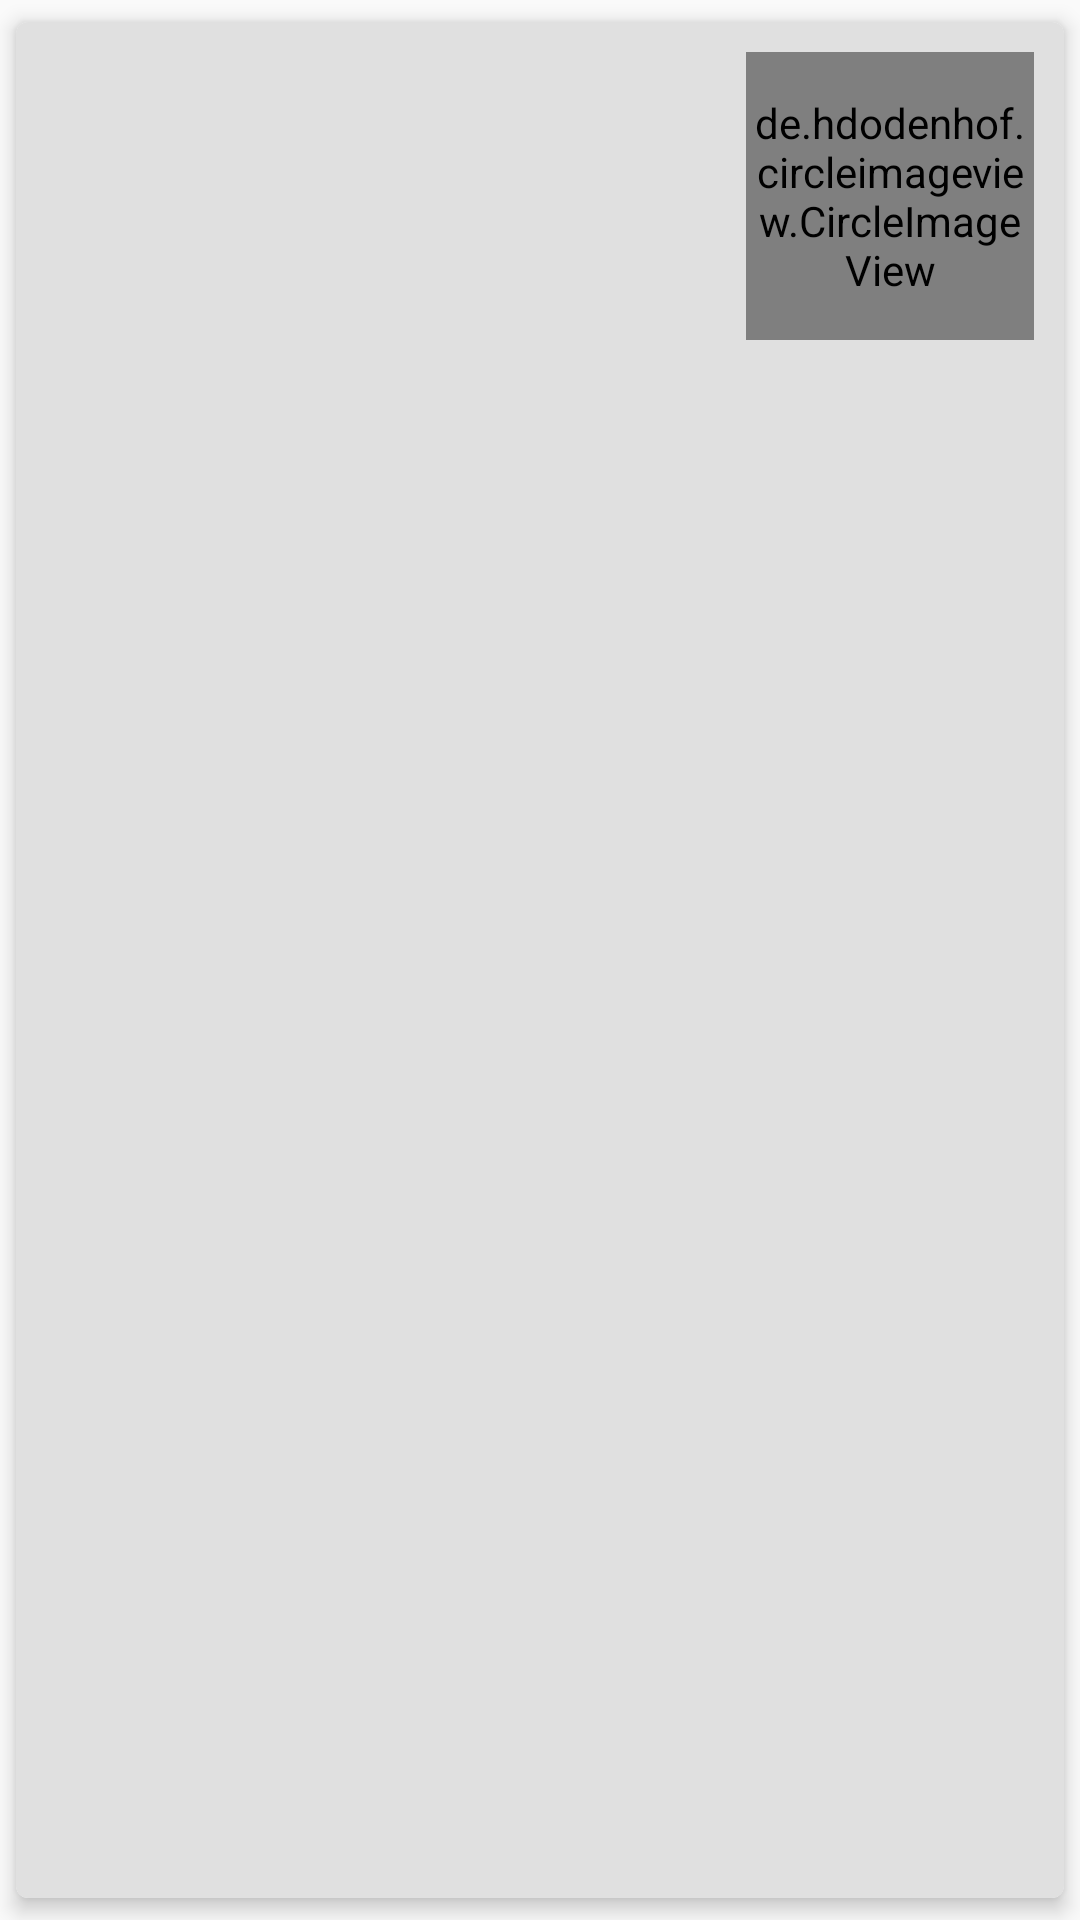

Reconstruct the res/layout file that produces this screen, plus the resources it refers to.
<!-- AndroidManifest.xml: application theme AppTheme -->
<!-- res/layout/layout_user_item_row.xml -->
<?xml version="1.0" encoding="utf-8"?>
<android.support.v7.widget.CardView xmlns:android="http://schemas.android.com/apk/res/android"
    xmlns:app="http://schemas.android.com/apk/res-auto"
    android:id="@+id/row"
    android:layout_width="match_parent"
    android:layout_height="wrap_content"
    android:layout_marginEnd="5dp"
    android:layout_marginStart="5dp"
    android:layout_marginTop="4dp"
    android:orientation="horizontal"
    app:cardElevation="4dp"
    app:cardCornerRadius="4dp"
    app:cardUseCompatPadding="true">

    <RelativeLayout
        android:layout_width="match_parent"
        android:layout_height="match_parent"
        android:padding="10dp"
        android:background="@color/colorCardBackgroundGrey"
        android:orientation="vertical">

        <TextView
            android:id="@+id/first_name"
            android:textSize="12sp"
            android:fontFamily="sans-serif"
            android:text=""
            android:layout_toStartOf="@+id/user_image"
            android:layout_marginEnd="5dp"
            android:layout_width="wrap_content"
            android:layout_height="wrap_content"
            android:layout_alignParentStart="true"/>

        <TextView
            android:id="@+id/last_name"
            android:layout_width="wrap_content"
            android:layout_height="wrap_content"
            android:fontFamily="sans-serif"
            android:layout_marginTop="10dp"
            android:layout_marginEnd="5dp"
            android:textSize="12sp"
            android:layout_toStartOf="@+id/user_image"
            android:layout_alignParentStart="true"
            android:layout_below="@+id/first_name"/>

        <de.hdodenhof.circleimageview.CircleImageView
            android:id="@+id/user_image"
            android:src="@mipmap/ic_launcher"
            android:layout_alignParentEnd="true"
            app:civ_border_color="@color/colorWhite"
            android:layout_width="96dp"
            android:layout_height="96dp" />

    </RelativeLayout>

</android.support.v7.widget.CardView>
<!-- resources referenced by this layout -->
<resources>
  <color name="colorCardBackgroundGrey">#E0E0E0</color>
  <color name="colorWhite">#fff</color>
  <style name="AppTheme" parent="Theme.AppCompat.Light.DarkActionBar">
          
          <item name="colorPrimary">@color/colorPrimary</item>
          <item name="colorPrimaryDark">@color/colorPrimaryDark</item>
          <item name="colorAccent">@color/colorAccent</item>
      </style>
  <color name="colorPrimary">#3F51B5</color>
  <color name="colorPrimaryDark">#303F9F</color>
  <color name="colorAccent">#FF4081</color>
</resources>
